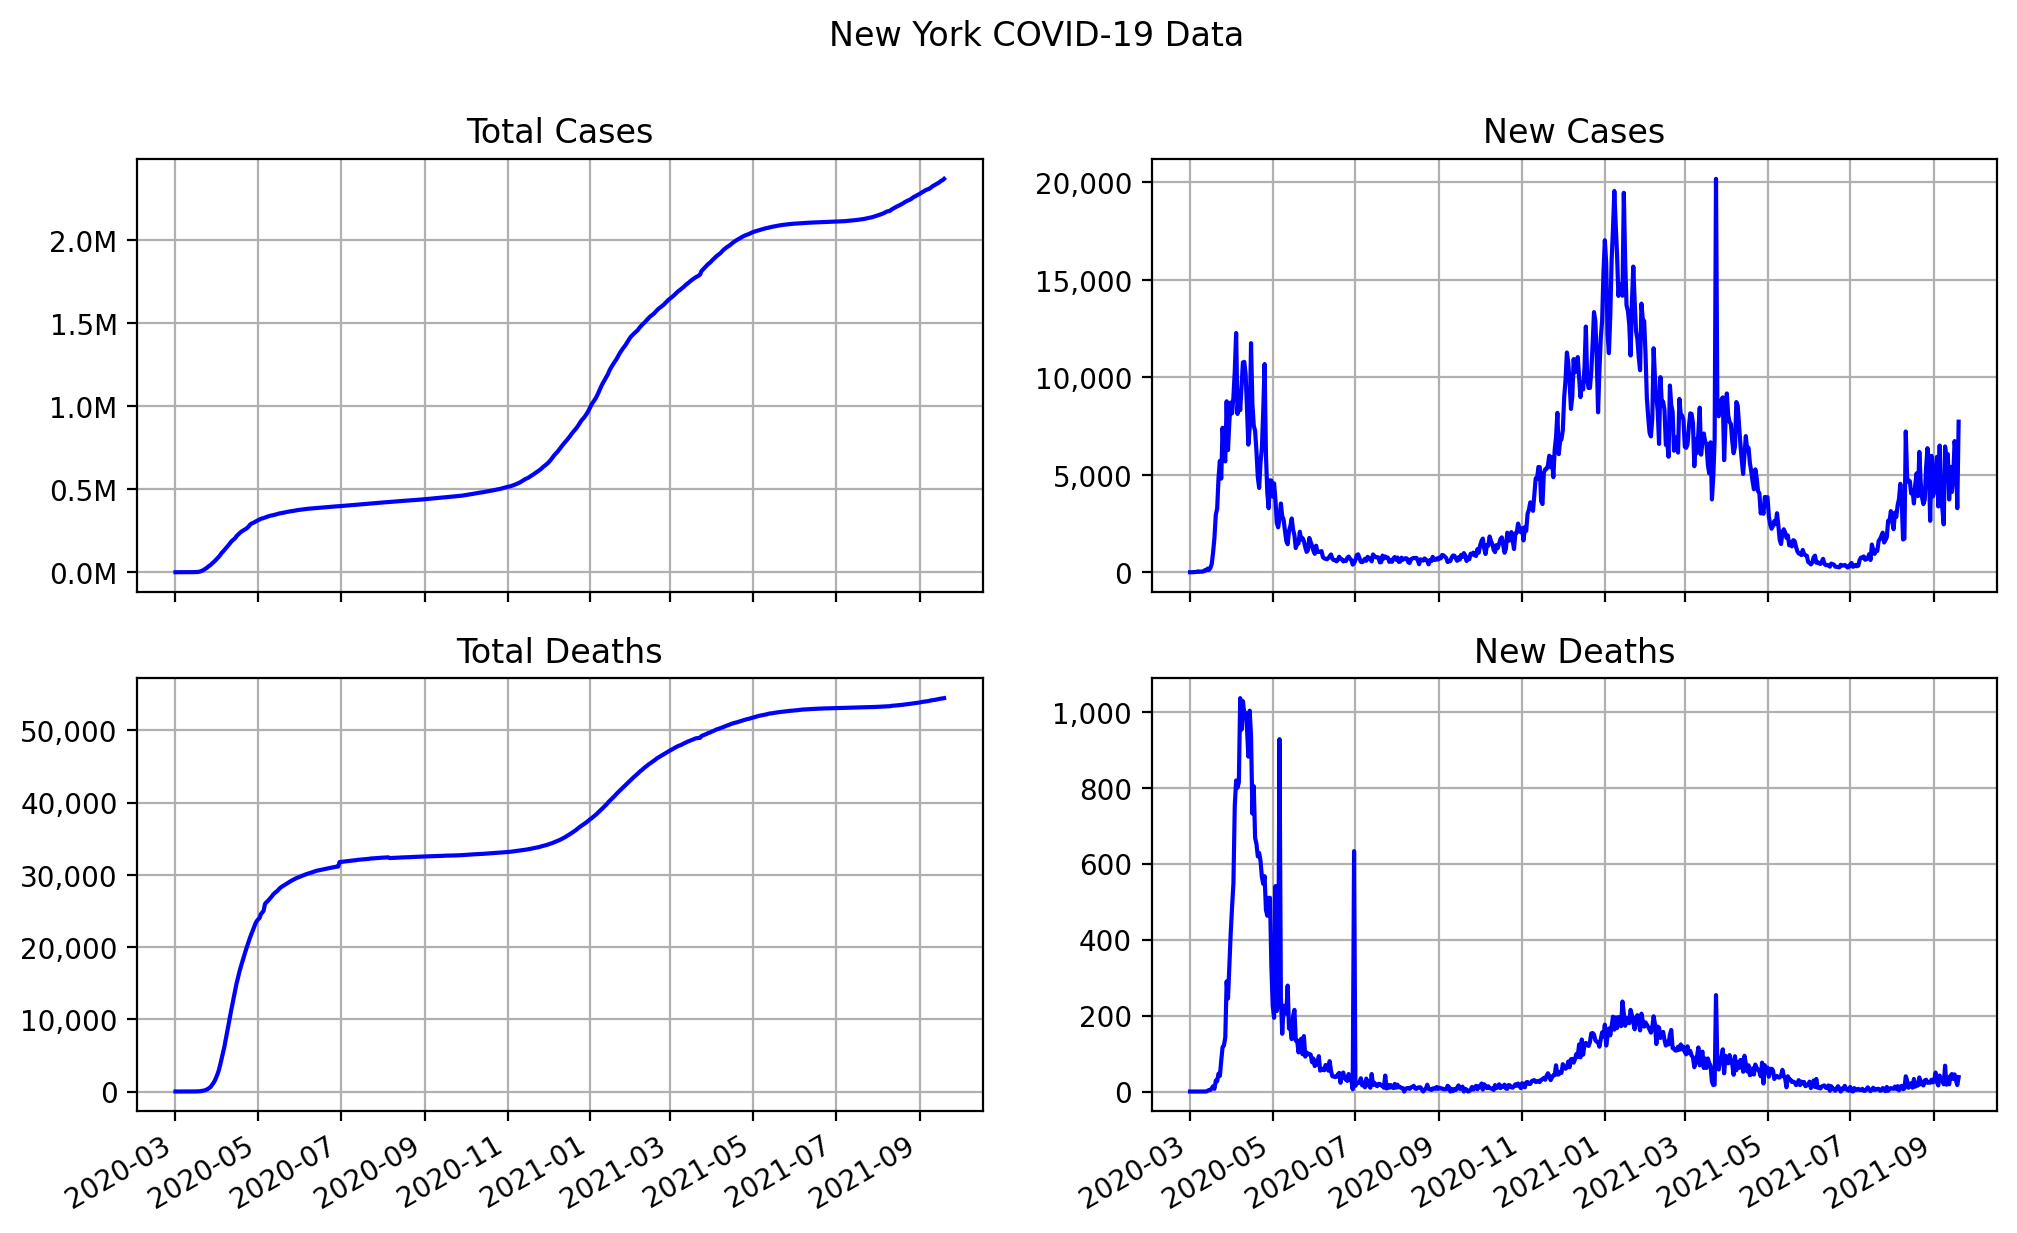

The data file committed next to this chart (first rows):
date, state, total cases, total deaths, new cases, new deaths
2020-03-01, New York, 1, 0, 1, 0
2020-03-02, New York, 1, 0, 0, 0
2020-03-03, New York, 2, 0, 1, 0
2020-03-04, New York, 11, 0, 9, 0
2020-03-05, New York, 22, 0, 11, 0
2020-03-06, New York, 44, 0, 22, 0
2020-03-07, New York, 89, 0, 45, 0
2020-03-08, New York, 106, 0, 17, 0
2020-03-09, New York, 142, 0, 36, 0
2020-03-10, New York, 173, 0, 31, 0
2020-03-11, New York, 217, 0, 44, 0
2020-03-12, New York, 326, 0, 109, 0
2020-03-13, New York, 421, 0, 95, 0
2020-03-14, New York, 610, 2, 189, 2
2020-03-15, New York, 732, 6, 122, 4
2020-03-16, New York, 950, 10, 218, 4
2020-03-17, New York, 1375, 18, 425, 8
2020-03-18, New York, 2387, 32, 1012, 14
2020-03-19, New York, 4161, 39, 1774, 7
2020-03-20, New York, 7113, 68, 2952, 29
2020-03-21, New York, 10371, 95, 3258, 27
2020-03-22, New York, 15188, 142, 4817, 47
2020-03-23, New York, 20899, 183, 5711, 41
2020-03-24, New York, 25704, 264, 4805, 81
2020-03-25, New York, 33117, 381, 7413, 117
2020-03-26, New York, 39058, 502, 5941, 121
2020-03-27, New York, 44746, 645, 5688, 143
2020-03-28, New York, 53517, 935, 8771, 290
2020-03-29, New York, 59783, 1180, 6266, 245
2020-03-30, New York, 67504, 1512, 7721, 332
2020-03-31, New York, 76211, 1929, 8707, 417
2020-04-01, New York, 84364, 2415, 8153, 486
2020-04-02, New York, 93360, 2963, 8996, 548
2020-04-03, New York, 103689, 3716, 10329, 753
2020-04-04, New York, 115963, 4535, 12274, 819
2020-04-05, New York, 124085, 5335, 8122, 800
2020-04-06, New York, 133389, 6149, 9304, 814
2020-04-07, New York, 141703, 7185, 8314, 1036
2020-04-08, New York, 151271, 8138, 9568, 953
2020-04-09, New York, 162036, 9166, 10765, 1028
2020-04-10, New York, 172830, 10162, 10794, 996
2020-04-11, New York, 182990, 11159, 10160, 997
2020-04-12, New York, 191425, 12116, 8435, 957
2020-04-13, New York, 197973, 12998, 6548, 882
2020-04-14, New York, 205375, 14001, 7402, 1003
2020-04-15, New York, 217130, 14937, 11755, 936
2020-04-16, New York, 225761, 15669, 8631, 732
2020-04-17, New York, 233293, 16473, 7532, 804
2020-04-18, New York, 240542, 17141, 7249, 668
2020-04-19, New York, 246741, 17793, 6199, 652
2020-04-20, New York, 251608, 18412, 4867, 619
2020-04-21, New York, 255932, 19040, 4324, 628
2020-04-22, New York, 261591, 19647, 5659, 607
2020-04-23, New York, 267932, 20212, 6341, 565
2020-04-24, New York, 276218, 20759, 8286, 547
2020-04-25, New York, 286901, 21326, 10683, 567
2020-04-26, New York, 292914, 21804, 6013, 478
2020-04-27, New York, 296991, 22267, 4077, 463
2020-04-28, New York, 300276, 22777, 3285, 510
2020-04-29, New York, 304994, 23287, 4718, 510
... 508 more rows
